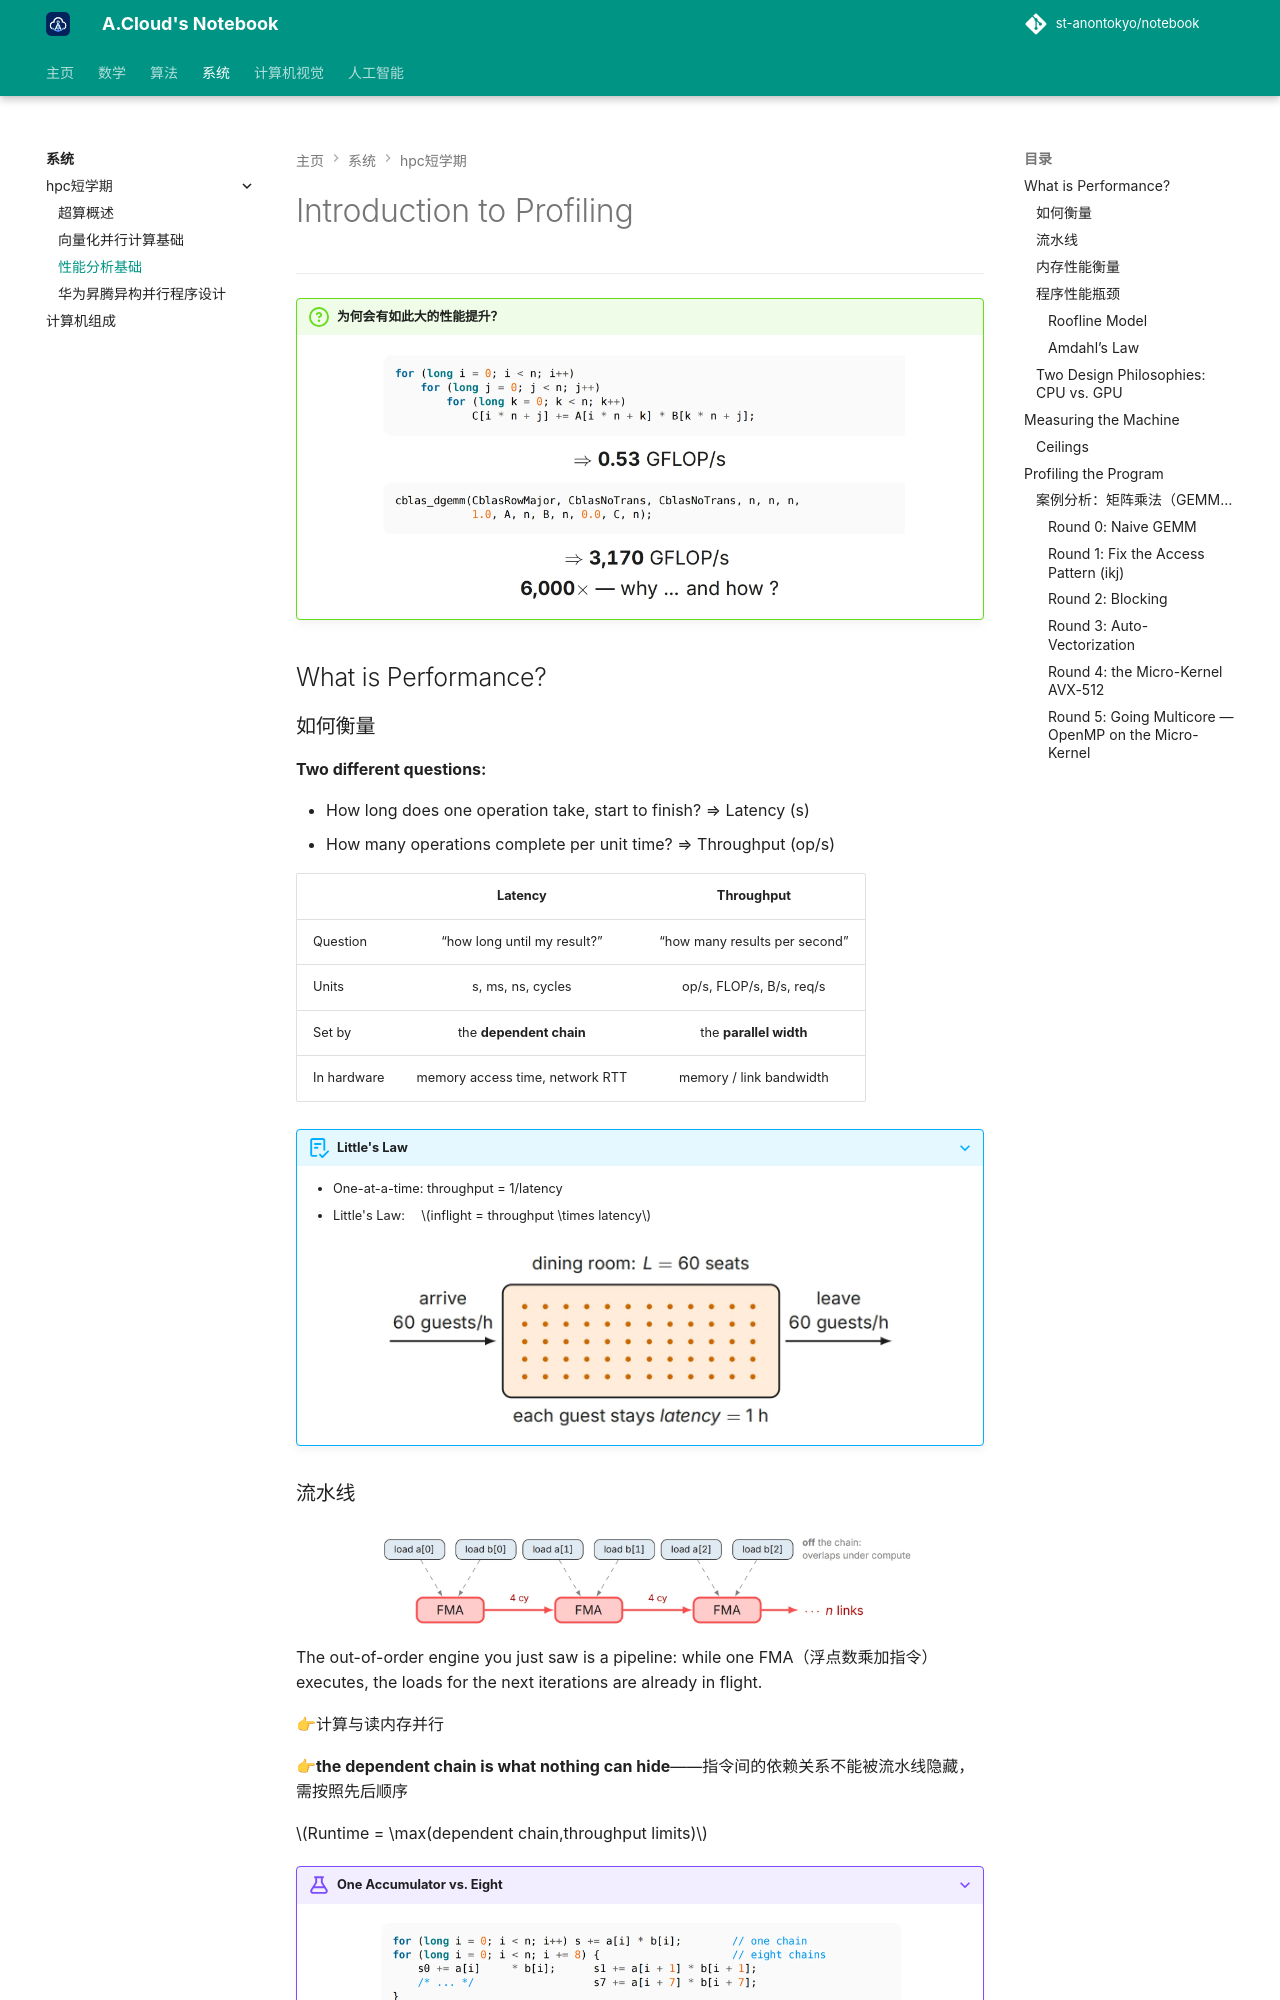

repository: St-AnonTokyo/notebook · page: system/hpc/4/index.html · generator: mkdocs

# Introduction to Profiling

---

!!! question "为何会有如此大的性能提升？"

    ![问题](img/4-question.webp "一个问题")

## What is Performance?

### 如何衡量

**Two different questions:**

- How long does one operation take, start to finish? ⇒ Latency (s)
- How many operations complete per unit time? ⇒ Throughput (op/s)

| |Latency |Throughput |
|-|:-------:|:---------:|
|Question|“how long until my result?” |“how many results per second”|
|Units|s, ms, ns, cycles|op/s, FLOP/s, B/s, req/s|
|Set by|the **dependent chain**|the **parallel width**|
|In hardware|memory access time, network RTT|memory / link bandwidth|

???+ abstract "Little's Law"

    - One-at-a-time: throughput = 1/latency
    - Little's Law: &emsp;$inflight = throughput \times latency$

    ![law](img/4-little_law.webp "a example for Little's Law")
